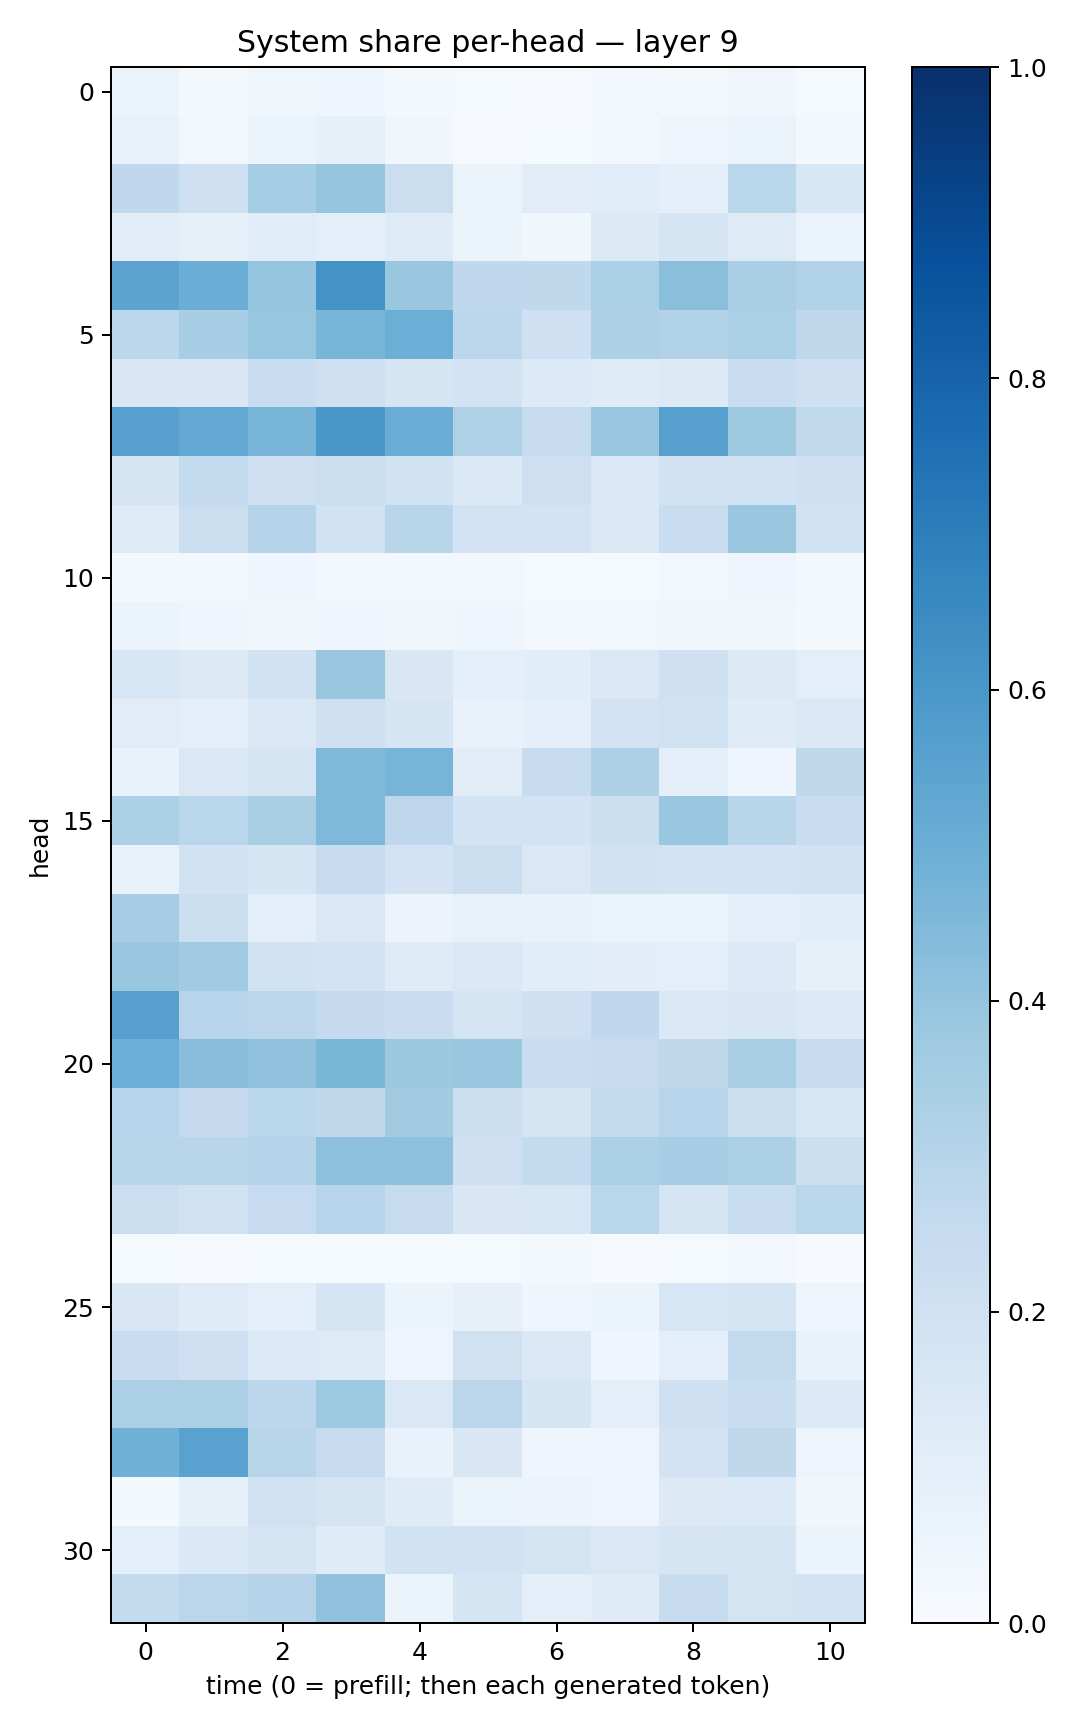

Values plotted in this chart, from the file beside it:
0.059744775, 0.023327082, 0.03657488, 0.043990627, 0.020219462, 0.011962764, 0.009970216, 0.025773399, 0.021995915, 0.033559483, 0.011820194
0.07727, 0.02929, 0.06041, 0.07936, 0.03685, 0.01074, 0.01227, 0.01998, 0.04241, 0.06388, 0.01688
0.2677, 0.2057, 0.3517, 0.3959, 0.2257, 0.06592, 0.1109, 0.1153, 0.0896, 0.2855, 0.156
0.1017, 0.08098, 0.1139, 0.09911, 0.1248, 0.0529, 0.03845, 0.1266, 0.1693, 0.123, 0.06521
0.5437, 0.5002, 0.3969, 0.6185, 0.3879, 0.268, 0.2715, 0.3293, 0.4257, 0.3373, 0.31
0.2799, 0.3446, 0.3924, 0.4684, 0.4961, 0.2799, 0.2089, 0.328, 0.3131, 0.3352, 0.2705
0.1504, 0.1499, 0.2325, 0.2087, 0.167, 0.1834, 0.1346, 0.1174, 0.1251, 0.2314, 0.2059
0.5609, 0.5259, 0.4663, 0.5991, 0.5022, 0.3242, 0.2347, 0.3844, 0.56, 0.374, 0.2652
0.1668, 0.2571, 0.212, 0.2217, 0.1881, 0.1375, 0.2122, 0.1381, 0.188, 0.1931, 0.2067
0.1213, 0.221, 0.3024, 0.1883, 0.2905, 0.1809, 0.1818, 0.1455, 0.2324, 0.3836, 0.192
0.01837, 0.02787, 0.04369, 0.02831, 0.02966, 0.02802, 0.01519, 0.01553, 0.02834, 0.04704, 0.02907
0.06191, 0.04102, 0.0377, 0.04072, 0.03325, 0.04167, 0.02522, 0.02862, 0.03747, 0.03723, 0.01804
0.1545, 0.1275, 0.1945, 0.3831, 0.1499, 0.08798, 0.1081, 0.1454, 0.2102, 0.1286, 0.09746
0.1102, 0.09705, 0.1424, 0.2088, 0.165, 0.071, 0.09218, 0.1831, 0.1983, 0.1172, 0.1436
0.06694, 0.145, 0.1786, 0.4527, 0.4691, 0.1108, 0.2383, 0.3269, 0.1015, 0.04038, 0.2715
0.3314, 0.2886, 0.3364, 0.4522, 0.2742, 0.1867, 0.1811, 0.216, 0.3833, 0.2926, 0.2315
0.06657, 0.1882, 0.1652, 0.2403, 0.1825, 0.222, 0.145, 0.1904, 0.1806, 0.1824, 0.192
0.3481, 0.2151, 0.09883, 0.1459, 0.0562, 0.07061, 0.06765, 0.0646, 0.06151, 0.1012, 0.1083
0.3887, 0.3665, 0.1936, 0.1838, 0.1209, 0.1412, 0.1069, 0.1052, 0.09539, 0.1344, 0.08158
0.5554, 0.2942, 0.2774, 0.253, 0.2277, 0.172, 0.2107, 0.2694, 0.1384, 0.1498, 0.1333
0.4987, 0.4269, 0.4055, 0.4594, 0.3758, 0.3891, 0.2325, 0.2497, 0.2733, 0.3374, 0.238
0.295, 0.2527, 0.2877, 0.2717, 0.3606, 0.2224, 0.1763, 0.2539, 0.2943, 0.219, 0.1607
0.2897, 0.2919, 0.3003, 0.4173, 0.4165, 0.2057, 0.2565, 0.329, 0.3458, 0.3308, 0.2162
0.2195, 0.1984, 0.2496, 0.2952, 0.2461, 0.1495, 0.1593, 0.2872, 0.1757, 0.2313, 0.2862
0.01505, 0.009123, 0.01434, 0.01199, 0.01302, 0.01403, 0.0186, 0.009662, 0.01506, 0.02509, 0.004692
0.1506, 0.1196, 0.0943, 0.1674, 0.0598, 0.08202, 0.04204, 0.0531, 0.1595, 0.1717, 0.04597
0.2269, 0.2051, 0.1347, 0.1229, 0.04736, 0.1965, 0.1368, 0.04628, 0.09389, 0.2586, 0.06692
0.3329, 0.3334, 0.2801, 0.3741, 0.1459, 0.2831, 0.166, 0.1005, 0.2095, 0.2314, 0.135
0.4872, 0.5516, 0.2916, 0.2396, 0.06798, 0.1507, 0.04643, 0.04944, 0.1807, 0.2697, 0.04758
0.01898, 0.08386, 0.1977, 0.1755, 0.1185, 0.0656, 0.05735, 0.04786, 0.1267, 0.1355, 0.03599
0.09592, 0.1388, 0.1728, 0.1199, 0.189, 0.1897, 0.1724, 0.1417, 0.1712, 0.1666, 0.05883
0.2543, 0.285, 0.2997, 0.4072, 0.06129, 0.1666, 0.1009, 0.1175, 0.2352, 0.1774, 0.1853
